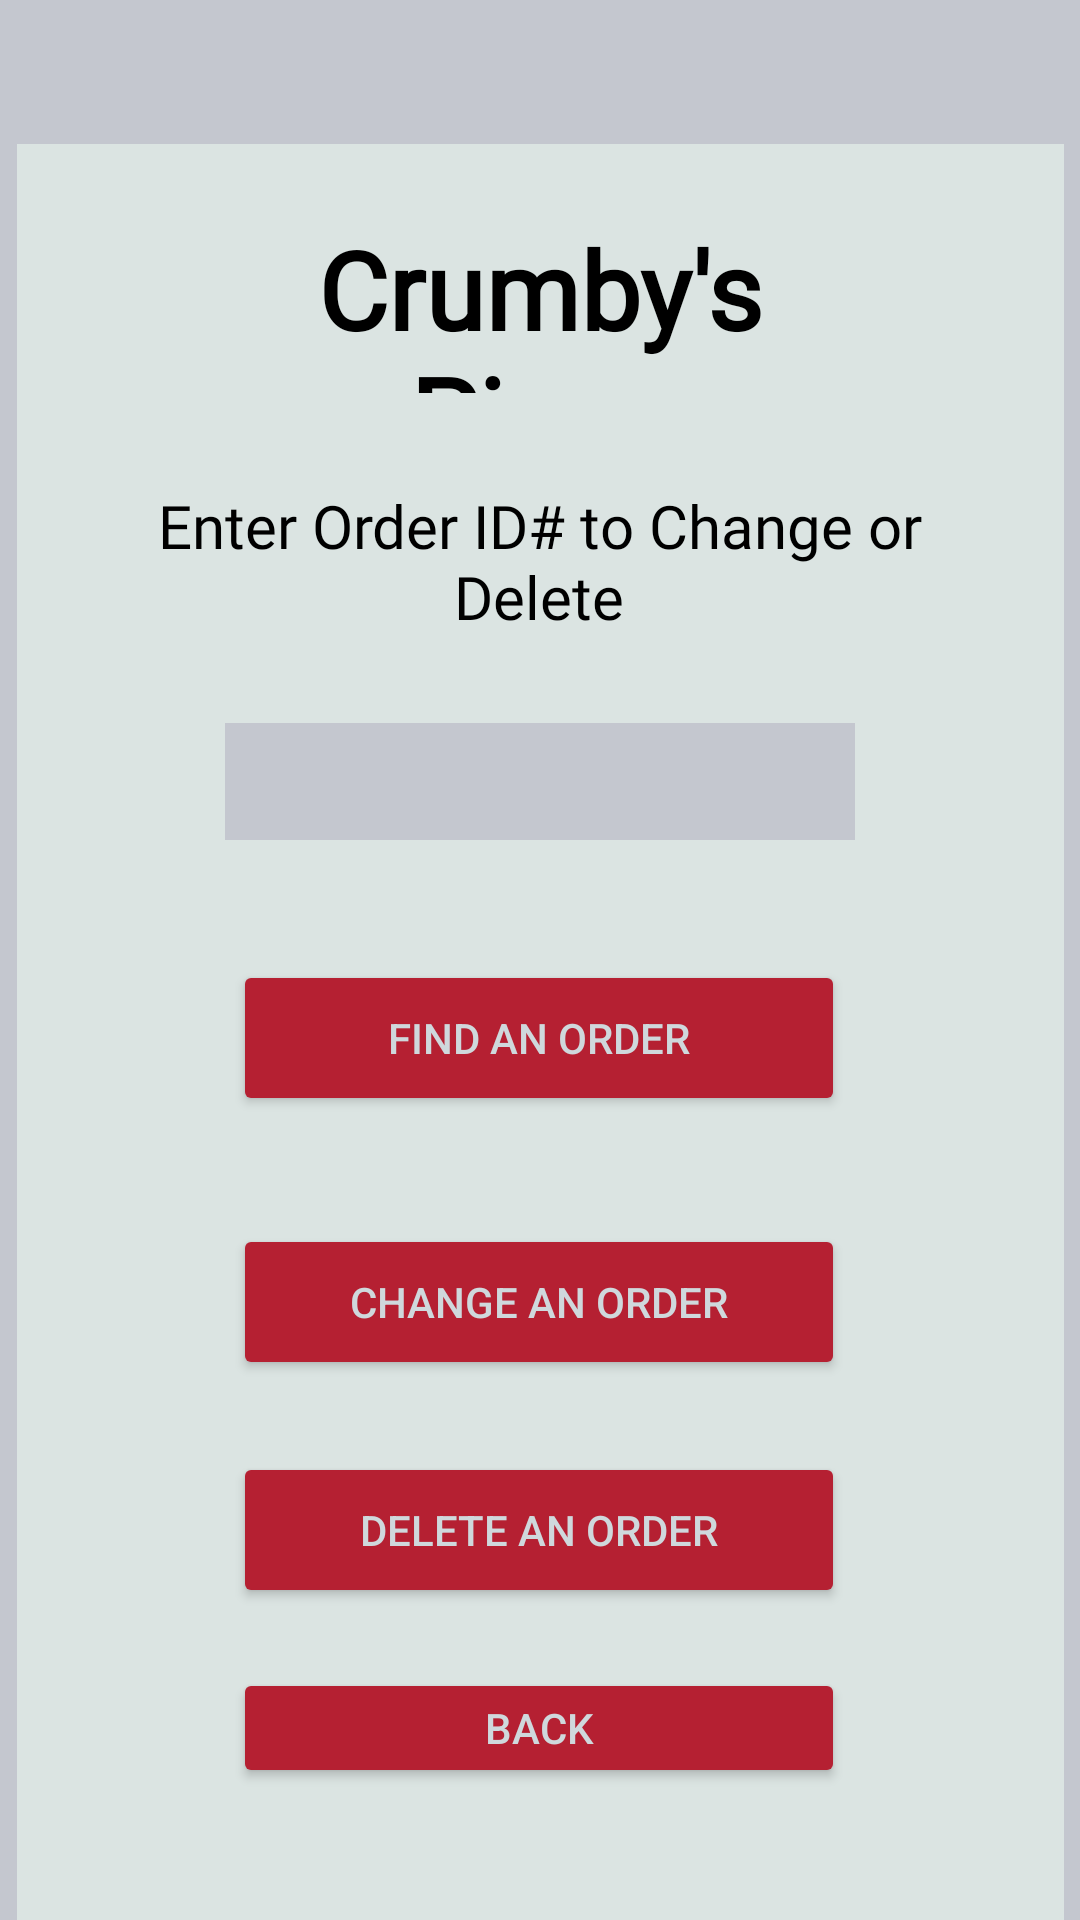

This screen was rendered from an Android layout file. Write that file and the resources it references.
<!-- AndroidManifest.xml: application theme Theme.Crumby -->
<!-- res/layout/activity_update_order.xml -->
<?xml version="1.0" encoding="utf-8"?>
<androidx.constraintlayout.widget.ConstraintLayout xmlns:android="http://schemas.android.com/apk/res/android"
    xmlns:app="http://schemas.android.com/apk/res-auto"
    xmlns:tools="http://schemas.android.com/tools"
    android:layout_width="match_parent"
    android:layout_height="match_parent"
    android:background="#C4C7CF"
    tools:context=".UpdateOrder">

    <View
        android:id="@+id/mainView5"
        android:layout_width="349dp"
        android:layout_height="599dp"
        android:layout_marginTop="48dp"
        android:background="#DBE4E2"
        android:clickable="false"
        android:paddingHorizontal="5dp"
        android:paddingVertical="5dp"
        app:layout_constraintEnd_toEndOf="parent"
        app:layout_constraintStart_toStartOf="parent"
        app:layout_constraintTop_toTopOf="parent" />

    <Button
        android:id="@+id/btn_delete"
        android:layout_width="204dp"
        android:layout_height="52dp"
        android:layout_marginTop="484dp"
        android:backgroundTint="#B52032"
        android:gravity="center"
        android:insetTop="4dp"
        android:insetBottom="4dp"
        android:text="Delete an Order"
        android:textColor="#CFD8DC"
        android:textSize="14sp"
        app:iconPadding="6dp"
        app:layout_constraintEnd_toEndOf="parent"
        app:layout_constraintHorizontal_bias="0.497"
        app:layout_constraintStart_toStartOf="parent"
        app:layout_constraintTop_toTopOf="parent"
        tools:ignore="TouchTargetSizeCheck,TextContrastCheck" />

    <TextView
        android:id="@+id/orderChange_msg"
        android:layout_width="274dp"
        android:layout_height="70dp"
        android:layout_marginTop="152dp"
        android:fontFamily="@font/bitter"
        android:gravity="center"
        android:text="Enter Order ID# to Change or Delete"
        android:textColor="#000000"
        android:textSize="20sp"
        app:layout_constraintEnd_toEndOf="parent"
        app:layout_constraintHorizontal_bias="0.496"
        app:layout_constraintStart_toStartOf="parent"
        app:layout_constraintTop_toTopOf="parent"
        tools:ignore="TextContrastCheck" />

    <Button
        android:id="@+id/btn_back"
        android:layout_width="204dp"
        android:layout_height="40dp"
        android:layout_marginTop="556dp"
        android:backgroundTint="#B52032"
        android:gravity="center"
        android:insetTop="4dp"
        android:insetBottom="4dp"
        android:text="Back"
        android:textColor="#CFD8DC"
        android:textSize="14sp"
        app:iconPadding="6dp"
        app:layout_constraintEnd_toEndOf="parent"
        app:layout_constraintHorizontal_bias="0.497"
        app:layout_constraintStart_toStartOf="parent"
        app:layout_constraintTop_toTopOf="parent"
        tools:ignore="TouchTargetSizeCheck,TextContrastCheck" />

    <TextView
        android:id="@+id/brand4"
        android:layout_width="216dp"
        android:layout_height="59dp"
        android:layout_marginTop="72dp"
        android:fontFamily="@font/great_vibes"
        android:gravity="center"
        android:shadowColor="#A9000000"
        android:text="Crumby's Pizza"
        android:textAlignment="center"
        android:textColor="#000000"
        android:textSize="36sp"
        android:textStyle="bold"
        android:visibility="visible"
        app:layout_constraintEnd_toEndOf="parent"
        app:layout_constraintHorizontal_bias="0.5"
        app:layout_constraintStart_toStartOf="parent"
        app:layout_constraintTop_toTopOf="parent"
        tools:text="Crumby's Pizza" />

    <Button
        android:id="@+id/btn_change"
        android:layout_width="204dp"
        android:layout_height="52dp"
        android:layout_marginTop="408dp"
        android:backgroundTint="#B52032"
        android:gravity="center"
        android:insetTop="4dp"
        android:insetBottom="4dp"
        android:text="Change an Order"
        android:textColor="#CFD8DC"
        android:textSize="14sp"
        app:iconPadding="6dp"
        app:layout_constraintEnd_toEndOf="parent"
        app:layout_constraintHorizontal_bias="0.497"
        app:layout_constraintStart_toStartOf="parent"
        app:layout_constraintTop_toTopOf="parent"
        tools:ignore="TouchTargetSizeCheck,TextContrastCheck" />

    <Button
        android:id="@+id/btn_find"
        android:layout_width="204dp"
        android:layout_height="52dp"
        android:layout_marginTop="320dp"
        android:backgroundTint="#B52032"
        android:gravity="center"
        android:insetTop="4dp"
        android:insetBottom="4dp"
        android:text="Find an Order"
        android:textColor="#CFD8DC"
        android:textSize="14sp"
        app:iconPadding="6dp"
        app:layout_constraintEnd_toEndOf="parent"
        app:layout_constraintHorizontal_bias="0.497"
        app:layout_constraintStart_toStartOf="parent"
        app:layout_constraintTop_toTopOf="parent"
        tools:ignore="TouchTargetSizeCheck,TextContrastCheck" />

    <EditText
        android:id="@+id/orderIdNum"
        android:layout_width="210dp"
        android:layout_height="39dp"
        android:layout_marginTop="241dp"
        android:background="#C4C7CF"
        android:ems="10"
        android:inputType="number"
        android:textAlignment="center"
        android:textColor="#000000"
        android:textSize="20sp"
        app:layout_constraintEnd_toEndOf="parent"
        app:layout_constraintHorizontal_bias="0.5"
        app:layout_constraintStart_toStartOf="parent"
        app:layout_constraintTop_toTopOf="parent"
        tools:ignore="SpeakableTextPresentCheck" />

</androidx.constraintlayout.widget.ConstraintLayout>
<!-- resources referenced by this layout -->
<resources>
  <style name="Theme.Crumby" parent="Theme.MaterialComponents.DayNight.NoActionBar">
          
          <item name="colorPrimary">@color/purple_500</item>
          <item name="colorPrimaryVariant">@color/purple_700</item>
          <item name="colorOnPrimary">@color/white</item>
          
          <item name="colorSecondary">@color/teal_200</item>
          <item name="colorSecondaryVariant">@color/teal_700</item>
          <item name="colorOnSecondary">@color/black</item>
          
          <item name="android:statusBarColor" tools:targetApi="l">?attr/colorPrimaryVariant</item>
          
      </style>
  <color name="purple_500">#FF6200EE</color>
  <color name="purple_700">#FF3700B3</color>
  <color name="white">#FFFFFFFF</color>
  <color name="teal_200">#FF03DAC5</color>
  <color name="teal_700">#FF018786</color>
  <color name="black">#FF000000</color>
</resources>
